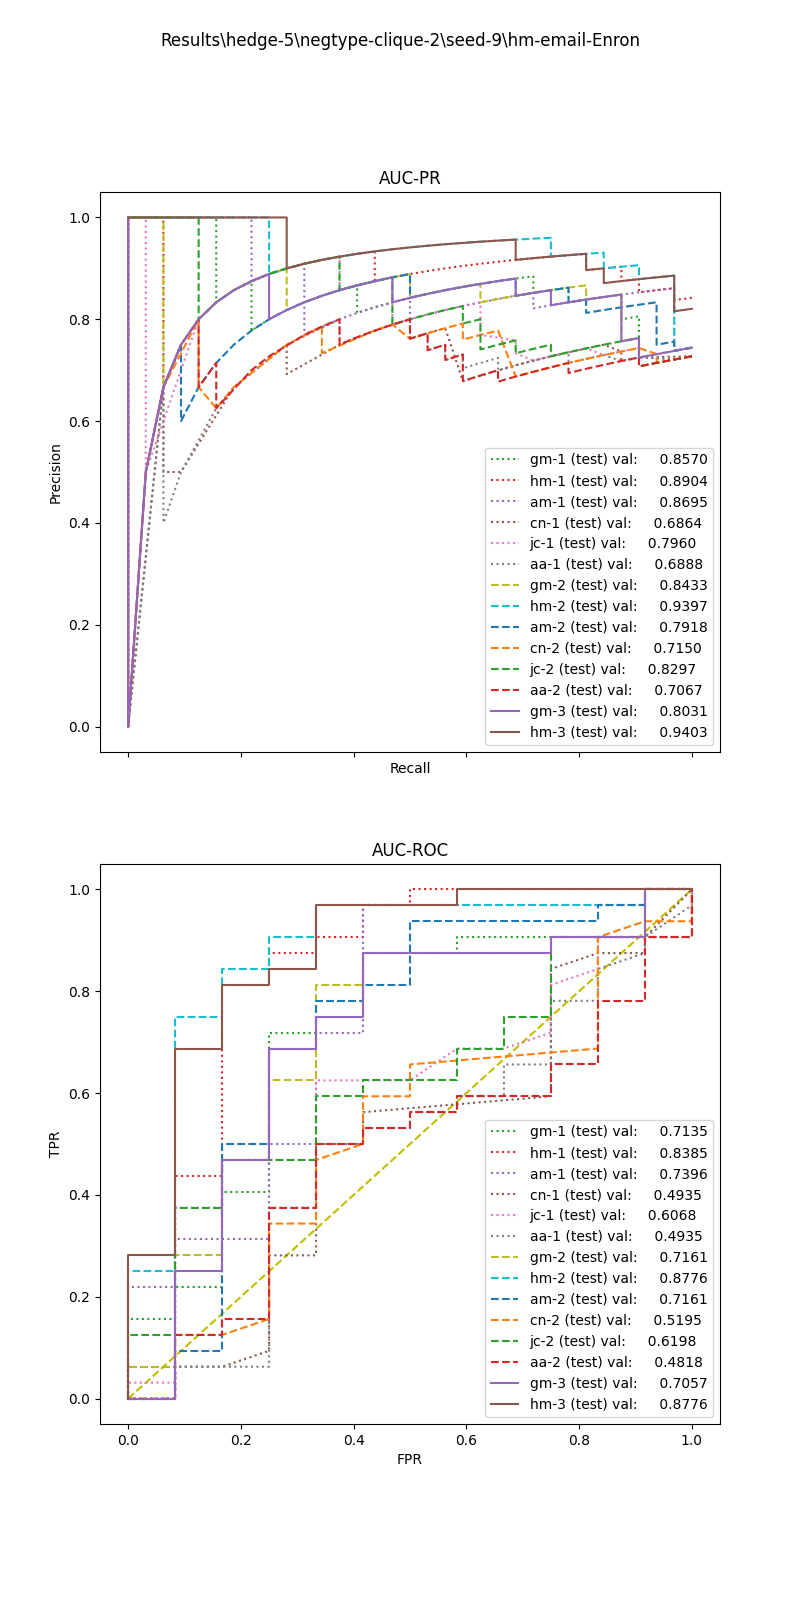

The data file committed next to this chart (first rows):
, input_dim1, pred_dim1, input_dim2, pred_dim2, input_dim3, pred_dim3, label
0, 8.261, 1.0, 1.216, 1.0, 1.364, 1.0, 1.0
1, 8.746, 1.0, 0.2463, 1.0, 4.792, 1.0, 1.0
2, 8.966, 1.0, 0.9814, 1.0, 14.5, 1.0, 1.0
3, 5.274, 1.0, 1.158, 1.0, 3.818, 1.0, 1.0
4, 2.58, 1.0, 0.6407, 1.0, 6.0, 1.0, 1.0
5, 6.95, 1.0, 1.569, 1.0, 7.105, 1.0, 1.0
6, 3.277, 1.0, 1.433, 1.0, 1.667, 1.0, 1.0
7, 3.848, 1.0, 1.347, 1.0, 2.143, 1.0, 1.0
8, 7.105, 1.0, 1.027, 1.0, 4.388, 1.0, 1.0
9, 11.71, 1.0, 0.9799, 1.0, 21.36, 1.0, 1.0
10, 4.326, 1.0, 1.259, 1.0, 9.424, 1.0, 1.0
11, 8.261, 1.0, 1.19, 1.0, 1.775, 1.0, 1.0
12, 8.746, 1.0, 0.9865, 1.0, 30.43, 1.0, 1.0
13, 4.336, 1.0, 1.23, 1.0, 2.308, 1.0, 1.0
14, 4.153, 1.0, 1.534, 1.0, 1.25, 1.0, 1.0
15, 4.652, 1.0, 1.556, 1.0, 9.488, 1.0, 1.0
16, 9.575, 1.0, 0.9882, 1.0, 1.816, 1.0, 1.0
17, 8.261, 1.0, 1.032, 1.0, 13.6, 1.0, 1.0
18, 4.341, 1.0, 1.372, 1.0, 3.333, 1.0, 1.0
19, 4.548, 1.0, 1.197, 1.0, 11.34, 1.0, 1.0
20, 2.58, 1.0, 0.3338, 1.0, 20.0, 1.0, 1.0
21, 7.4, 1.0, 1.968, 1.0, 3.75, 1.0, 1.0
22, 5.045, 1.0, 1.543, 1.0, 1.5, 1.0, 1.0
23, 4.317, 1.0, 0.3338, 1.0, 0.0, 1.0, 1.0
24, 6.315, 1.0, 0.0, 1.0, 40.0, 1.0, 1.0
25, 8.96, 1.0, 1.013, 1.0, 27.13, 1.0, 1.0
26, 8.746, 1.0, 0.9865, 1.0, 26.77, 1.0, 1.0
27, 4.787, 1.0, 1.235, 1.0, 1.364, 1.0, 1.0
28, 11.71, 1.0, 1.011, 1.0, 9.048, 1.0, 1.0
29, 3.767, 1.0, 1.238, 1.0, 9.464, 1.0, 1.0
30, 2.562, 1.0, 1.49, 1.0, 1.304, 1.0, 1.0
31, 8.966, 1.0, 0.9814, 1.0, 30.53, 1.0, 0.0
32, 10.56, 1.0, 1.147, 1.0, 2.5, 1.0, 0.0
33, 4.893, 1.0, 1.217, 1.0, 2.308, 1.0, 0.0
34, 4.289, 1.0, 1.497, 1.0, 96.39, 0.0, 0.0
35, 5.378, 1.0, 1.154, 1.0, 1.0, 1.0, 0.0
36, 4.667, 1.0, 1.23, 1.0, 1.748, 1.0, 0.0
37, 9.705, 1.0, 1.095, 1.0, 1.0, 1.0, 0.0
38, 4.431, 1.0, 1.154, 1.0, 1.0, 1.0, 0.0
39, 5.077, 1.0, 1.259, 1.0, 1.0, 1.0, 0.0
40, 8.117, 1.0, 1.159, 1.0, 2.143, 1.0, 0.0
41, 3.767, 1.0, 1.285, 1.0, 2.333, 1.0, 0.0
42, 2.58, 1.0, 0.346, 1.0, 10.0, 1.0, 0.0
43, 12.11, 1.0, 0.2836, 1.0, 2.5, 1.0, 
